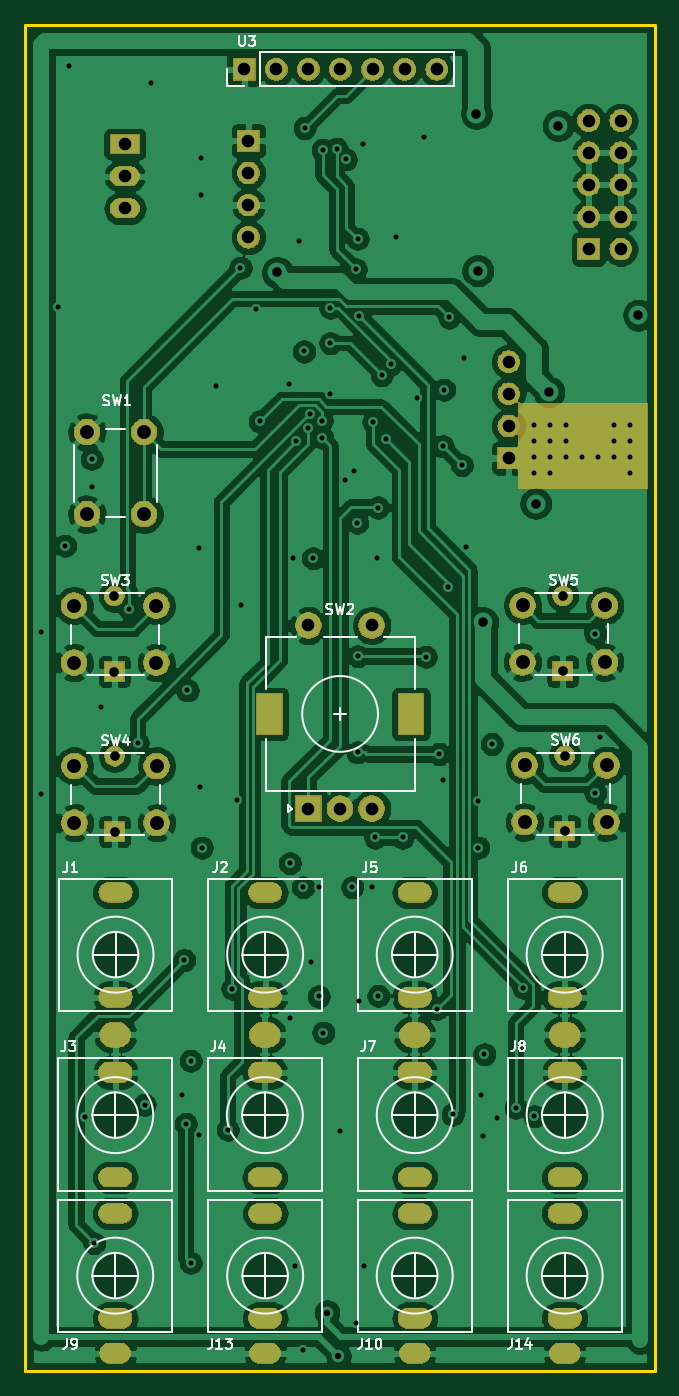
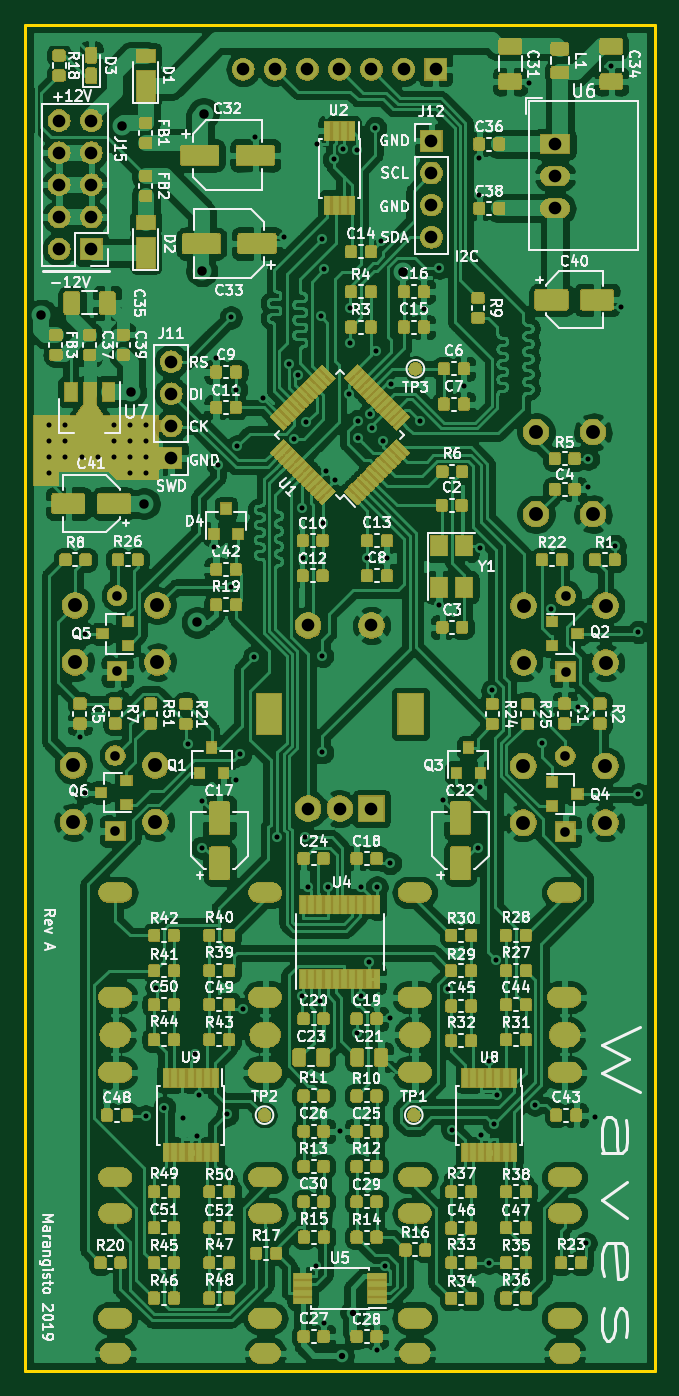
Circuit board: 12 layer files. Board 49.8 x 106.5 mm.
- bottom_copper: Waves-B_Cu.gbr (1008394 bytes)
- bottom_mask: Waves-B_Mask.gbr (354943 bytes)
- paste: Waves-B_Paste.gbr (488511 bytes)
- bottom_silk: Waves-B_SilkS.gbr (154823 bytes)
- outline: Waves-Edge_Cuts.gbr (724 bytes)
- top_copper: Waves-F_Cu.gbr (315535 bytes)
- top_mask: Waves-F_Mask.gbr (99519 bytes)
- top_silk: Waves-F_SilkS.gbr (21398 bytes)
- inner_copper: Waves-In1_Cu.gbr (299615 bytes)
- inner_copper: Waves-In2_Cu.gbr (308726 bytes)
- drill: Waves-NPTH.drl (318 bytes)
- drill: Waves-PTH.drl (5026 bytes)

=== bottom_copper: Waves-B_Cu.gbr (1008394 bytes, source omitted) ===
=== bottom_mask: Waves-B_Mask.gbr (354943 bytes, source omitted) ===
=== paste: Waves-B_Paste.gbr (488511 bytes, source omitted) ===
=== bottom_silk: Waves-B_SilkS.gbr (154823 bytes, source omitted) ===
=== outline: Waves-Edge_Cuts.gbr ===
G04 #@! TF.GenerationSoftware,KiCad,Pcbnew,5.1.4-e60b266~84~ubuntu18.04.1*
G04 #@! TF.CreationDate,2019-10-28T13:52:21+08:00*
G04 #@! TF.ProjectId,Waves,57617665-732e-46b6-9963-61645f706362,rev?*
G04 #@! TF.SameCoordinates,Original*
G04 #@! TF.FileFunction,Profile,NP*
%FSLAX46Y46*%
G04 Gerber Fmt 4.6, Leading zero omitted, Abs format (unit mm)*
G04 Created by KiCad (PCBNEW 5.1.4-e60b266~84~ubuntu18.04.1) date 2019-10-28 13:52:21*
%MOMM*%
%LPD*%
G04 APERTURE LIST*
%ADD10C,0.200000*%
G04 APERTURE END LIST*
D10*
X101974999Y-48349999D02*
X101974999Y-154849999D01*
X151775000Y-48349999D02*
X101974999Y-48349999D01*
X151775000Y-154849999D02*
X151775000Y-48349999D01*
X101974999Y-154849999D02*
X151775000Y-154849999D01*
M02*

=== top_copper: Waves-F_Cu.gbr (315535 bytes, source omitted) ===
=== top_mask: Waves-F_Mask.gbr (99519 bytes, source omitted) ===
=== top_silk: Waves-F_SilkS.gbr (21398 bytes, source omitted) ===
=== inner_copper: Waves-In1_Cu.gbr (299615 bytes, source omitted) ===
=== inner_copper: Waves-In2_Cu.gbr (308726 bytes, source omitted) ===
=== drill: Waves-NPTH.drl ===
M48
; DRILL file {KiCad 5.1.4-e60b266~84~ubuntu18.04.1} date Mon Oct 28 13:32:07 2019
; FORMAT={-:-/ absolute / inch / decimal}
; #@! TF.CreationDate,2019-10-28T13:32:07+08:00
; #@! TF.GenerationSoftware,Kicad,Pcbnew,5.1.4-e60b266~84~ubuntu18.04.1
; #@! TF.FileFunction,NonPlated,1,4,NPTH
FMAT,2
INCH
%
G90
G05
T0
M30

=== drill: Waves-PTH.drl (5026 bytes, source omitted) ===
